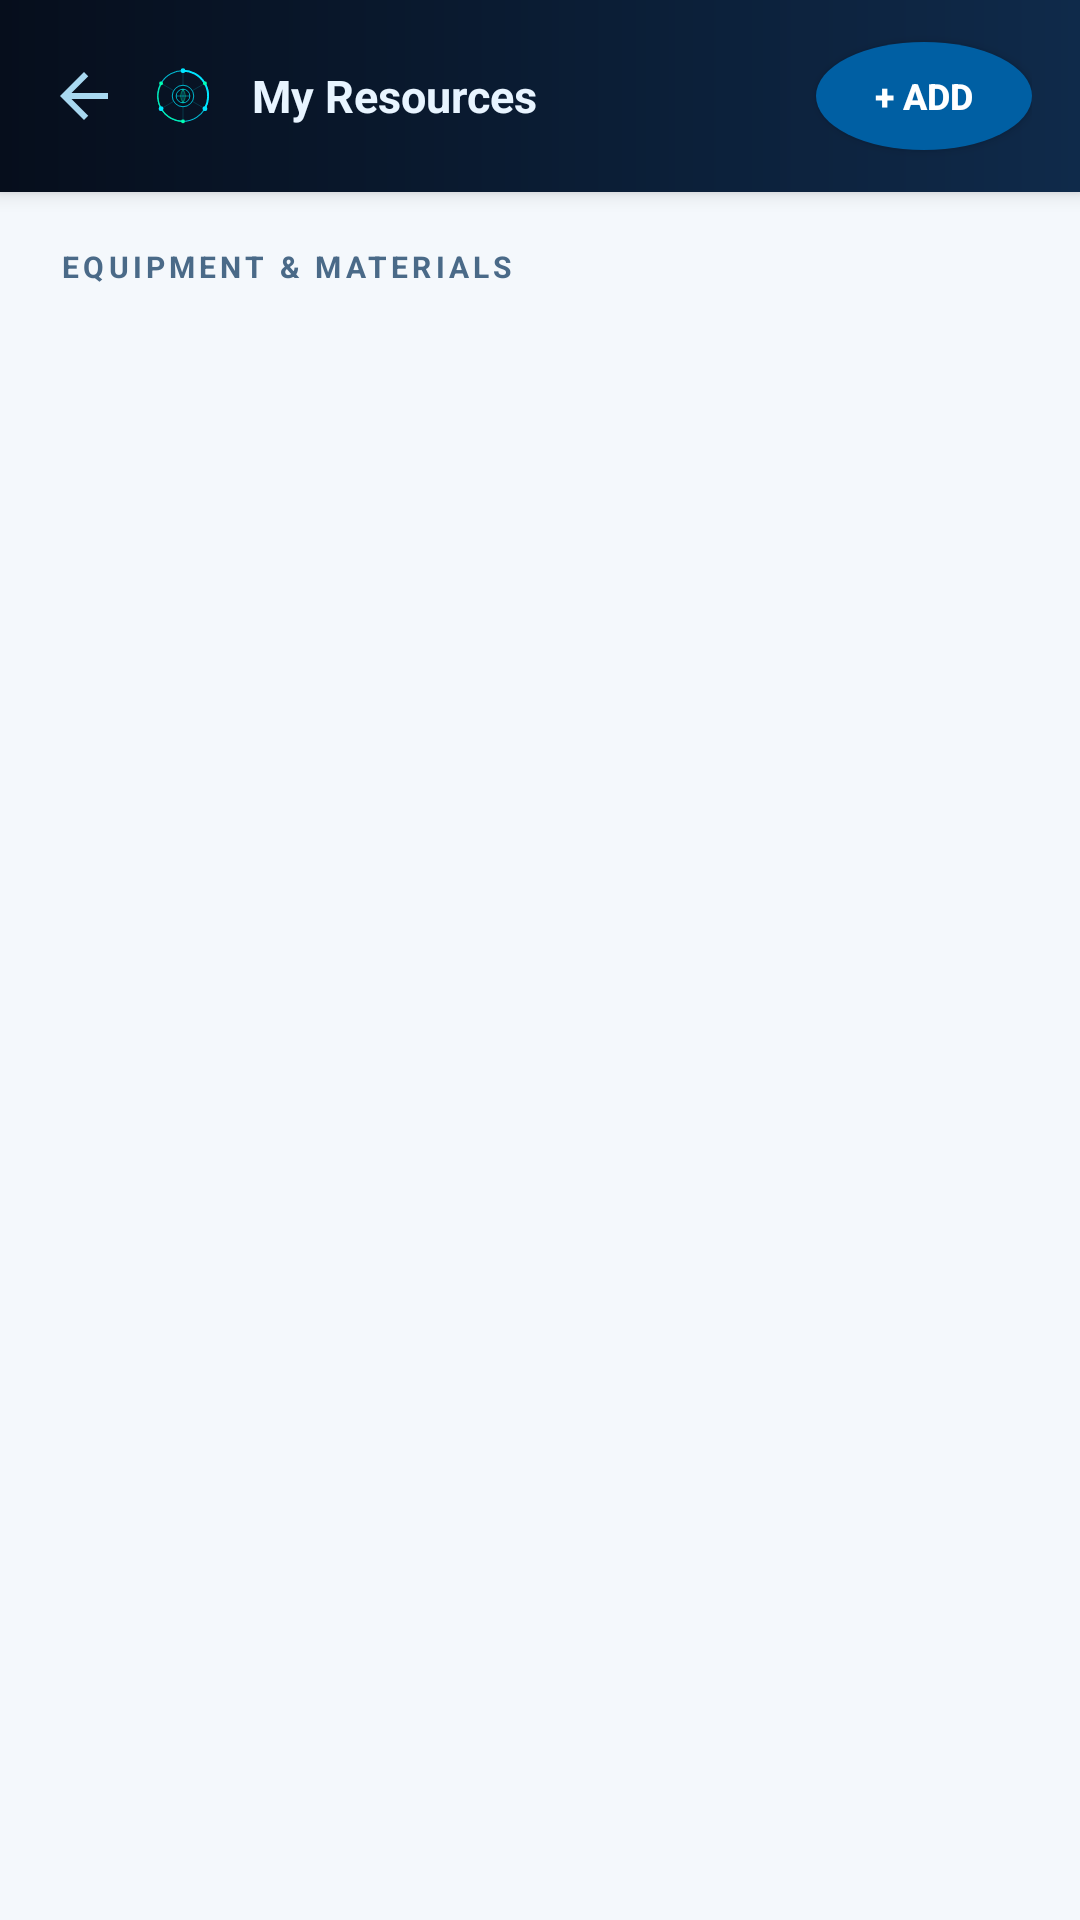

Layout XML and referenced resources for this Android screen:
<!-- AndroidManifest.xml: application theme Theme.NetOps -->
<!-- res/layout/activity_resources.xml -->
<?xml version="1.0" encoding="utf-8"?>
<LinearLayout xmlns:android="http://schemas.android.com/apk/res/android"
    android:fitsSystemWindows="true"
    android:layout_width="match_parent"
    android:layout_height="match_parent"
    android:orientation="vertical"
    android:background="@color/background">

    
    <LinearLayout
        android:layout_width="match_parent"
        android:layout_height="64dp"
        android:orientation="horizontal"
        android:gravity="center_vertical"
        android:paddingStart="8dp"
        android:paddingEnd="16dp"
        android:background="@drawable/topbar_bg"
        android:elevation="4dp">

        <ImageButton
            android:id="@+id/btnBack"
            android:src="@drawable/ic_back"
            android:background="?attr/selectableItemBackgroundBorderless"
            android:tint="@color/icon_on_dark"
            android:padding="8dp"
            android:contentDescription="Back"
            android:layout_width="40dp"
            android:layout_height="40dp"/>

        <ImageView
            android:layout_width="26dp"
            android:layout_height="26dp"
            android:src="@drawable/ic_logo"
            android:layout_marginEnd="10dp"
            android:contentDescription="Logo"/>

        <TextView
            android:text="My Resources"
            android:textSize="15sp"
            android:textStyle="bold"
            android:textColor="@color/text_on_dark"
            android:layout_weight="1"
            android:layout_width="0dp"
            android:layout_height="wrap_content"/>

        <Button
            android:id="@+id/btnAdd"
            android:text="+ Add"
            android:background="@drawable/btn_primary"
            android:textColor="#FFFFFF"
            android:textSize="12sp"
            android:textStyle="bold"
            android:layout_width="72dp"
            android:layout_height="36dp"/>
    </LinearLayout>

    <TextView
        android:text="EQUIPMENT &amp; MATERIALS"
        android:textSize="10sp"
        android:textStyle="bold"
        android:textColor="@color/text_secondary"
        android:letterSpacing="0.14"
        android:paddingStart="20dp"
        android:paddingTop="18dp"
        android:paddingBottom="10dp"
        android:layout_width="match_parent"
        android:layout_height="wrap_content"/>

    <androidx.recyclerview.widget.RecyclerView
        android:id="@+id/rvResources"
        android:paddingStart="14dp"
        android:paddingEnd="14dp"
        android:paddingTop="4dp"
        android:paddingBottom="16dp"
        android:clipToPadding="false"
        android:layout_width="match_parent"
        android:layout_height="match_parent"/>

</LinearLayout>
<!-- resources referenced by this layout -->
<resources>
  <color name="background">#F4F8FC</color>
  <color name="icon_on_dark">#A8D8F0</color>
  <color name="text_on_dark">#E8F4FF</color>
  <color name="text_secondary">#4A6A88</color>
  <!-- drawable btn_primary (drawable) -->
  <?xml version="1.0" encoding="utf-8"?>
  <shape xmlns:android="http://schemas.android.com/apk/res/android"
      android:shape="oval">
      <solid android:color="#005FA3"/>
  </shape>
  <!-- drawable ic_back (drawable) -->
  <?xml version="1.0" encoding="utf-8"?>
  <vector xmlns:android="http://schemas.android.com/apk/res/android"
      android:width="24dp"
      android:height="24dp"
      android:viewportWidth="24"
      android:viewportHeight="24">
      <path
          android:fillColor="#0B1A30"
          android:pathData="M20,11H7.83l5.59,-5.59L12,4l-8,8 8,8 1.41,-1.41L7.83,13H20v-2z"/>
  </vector>
  <!-- drawable ic_logo: vector/xml drawable (drawable, 4100 chars, omitted) -->
  <!-- drawable topbar_bg (drawable) -->
  <?xml version="1.0" encoding="utf-8"?>
  <shape xmlns:android="http://schemas.android.com/apk/res/android"
      android:shape="rectangle">
      <gradient
          android:startColor="#060E1C"
          android:endColor="#0F2A4A"
          android:angle="0"
          android:type="linear"/>
  </shape>
  <style name="Theme.NetOps" parent="Theme.MaterialComponents.Light.NoActionBar">
          <item name="colorPrimary">@color/primary</item>
          <item name="colorPrimaryDark">@color/navy_deep</item>
          <item name="colorAccent">@color/accent</item>
          <item name="android:windowBackground">@color/background</item>
          <item name="android:statusBarColor">@color/navy_deep</item>
          <item name="android:navigationBarColor">@color/navy_deep</item>
      </style>
  <color name="primary">#005FA3</color>
  <color name="navy_deep">#060E1C</color>
  <color name="accent">#00AED4</color>
</resources>
